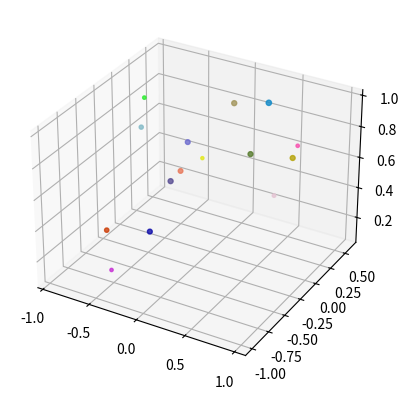

The script that saved this image:

import numpy as np
import matplotlib.pyplot as plt
import matplotlib.animation as animation
from mpl_toolkits.mplot3d import Axes3D

# Define the parameters
num_lights = 15
light_positions = np.random.rand(num_lights, 3) * 2 - 1  # Random position between -1 and 1
light_sizes = np.random.rand(num_lights) * 0.1 + 0.05  # Random size between 0.05 and 0.15
light_colors = np.random.rand(num_lights, 3)  # Random color
action = 'turning around'  # Action

# Create a figure and a 3D axis
fig = plt.figure()
ax = fig.add_subplot(111, projection='3d')

# Initialize the lights
lights = ax.scatter(light_positions[:, 0], light_positions[:, 1], light_positions[:, 2], s=light_sizes*100, c=light_colors, marker='o', alpha=0.8)

# Define the rotation angles
angle_x = 0
angle_y = 0

# Animation function
def animate(i):
    global angle_x, angle_y
    
    # Rotate the lights
    rotation_matrix = np.array([[np.cos(angle_x), -np.sin(angle_x), 0],
                                 [np.sin(angle_x), np.cos(angle_x), 0],
                                 [0, 0, 1]])
    rotation_matrix = np.dot(rotation_matrix, np.array([[np.cos(angle_y), 0, 0],
                                                         [0, np.cos(angle_y), 0],
                                                         [0, 0, 1]]))
    
    ax.clear()
    ax.set_facecolor('black')
    
    lights = ax.scatter(light_positions[:, 0]*rotation_matrix[0, 0] + light_positions[:, 1]*rotation_matrix[1, 0] + light_positions[:, 2]*rotation_matrix[2, 0],
                        light_positions[:, 0]*rotation_matrix[0, 1] + light_positions[:, 1]*rotation_matrix[1, 1] + light_positions[:, 2]*rotation_matrix[2, 1],
                        light_positions[:, 0]*rotation_matrix[0, 2] + light_positions[:, 1]*rotation_matrix[1, 2] + light_positions[:, 2]*rotation_matrix[2, 2],
                        s=light_sizes*100, c=light_colors, marker='o', alpha=0.8)
    
    # Update the rotation angles
    angle_x += 0.01
    angle_y += 0.01
    
    # Set the limits of the axis
    ax.set_xlim(-1, 1)
    ax.set_ylim(-1, 1)
    ax.set_zlim(-1, 1)

# Animate the lights
ani = animation.FuncAnimation(fig, animate, frames=100, interval=50)

plt.show()
